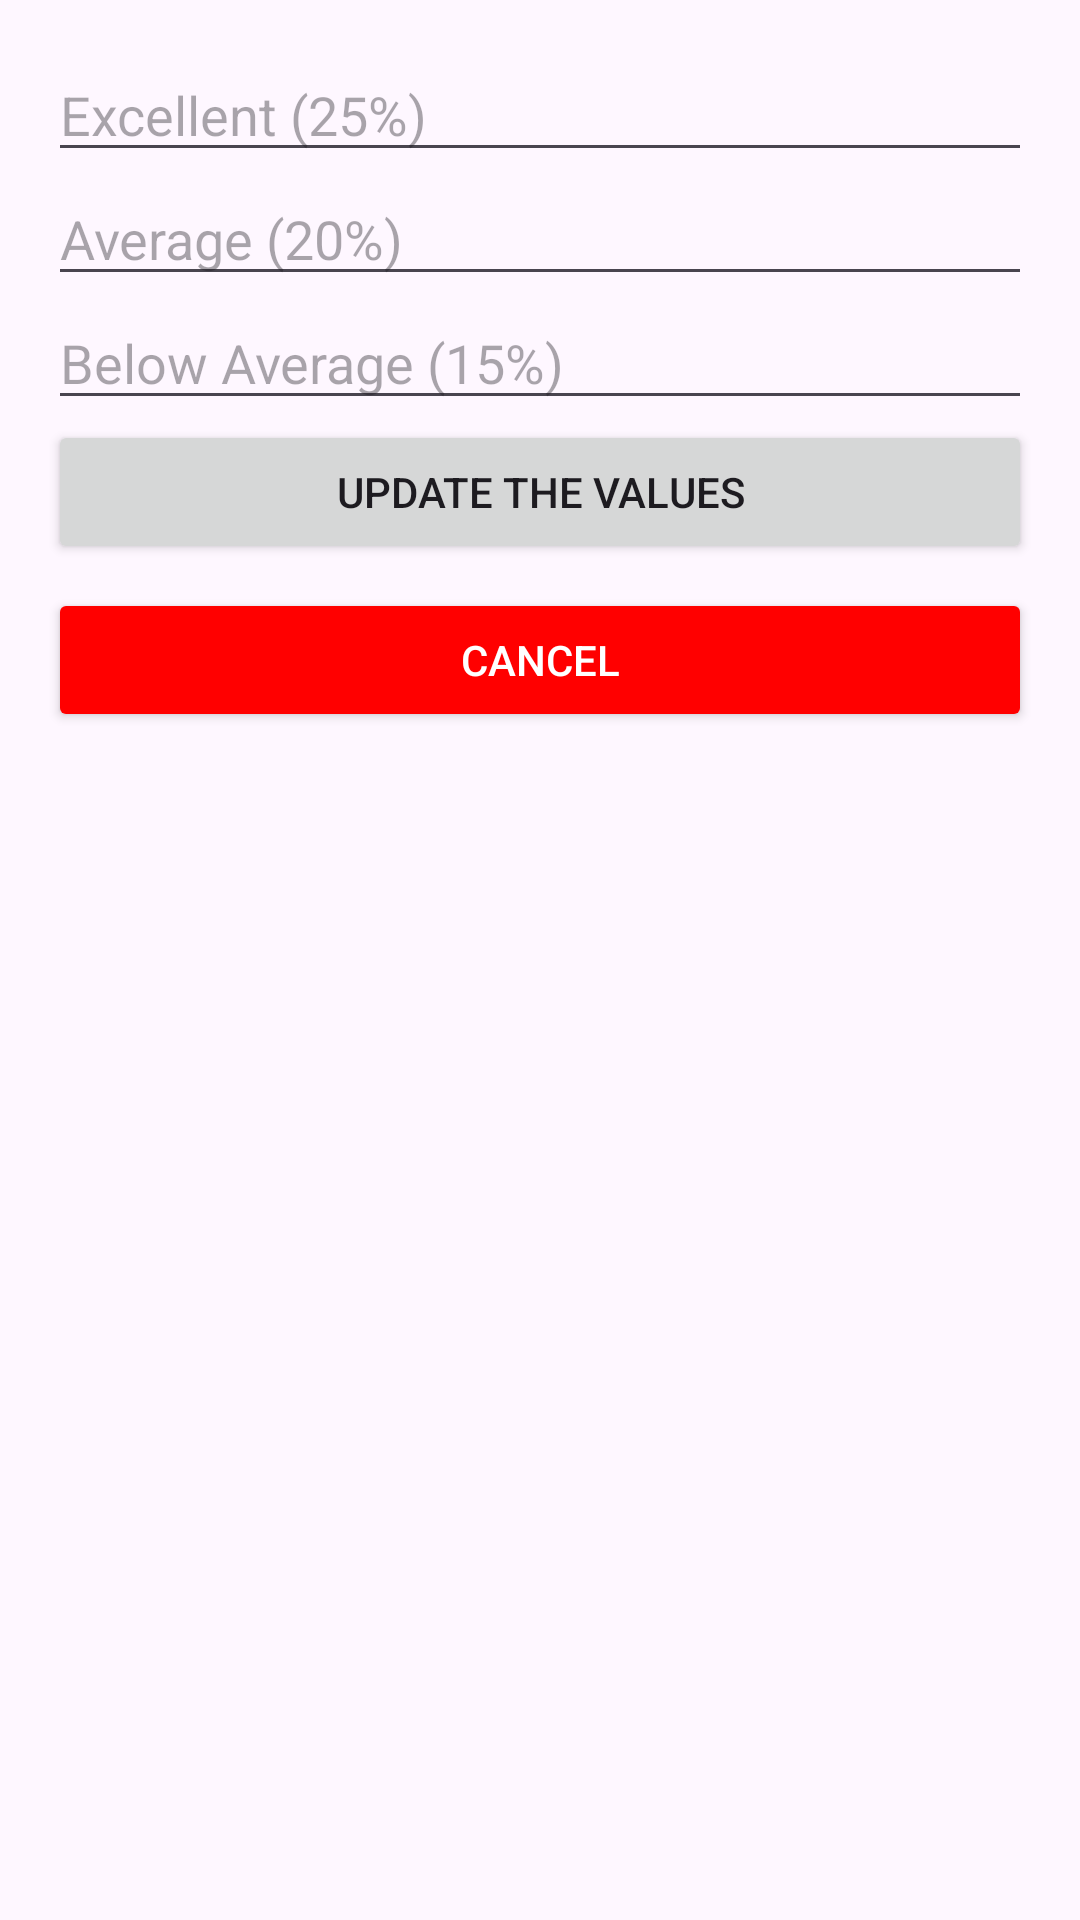

Produce the Android XML layout that renders to this screen, including the resource entries it uses.
<!-- AndroidManifest.xml: application theme Theme.FuckingStupid -->
<!-- res/layout/activity_update_tip.xml -->
<?xml version="1.0" encoding="utf-8"?>
<LinearLayout xmlns:android="http://schemas.android.com/apk/res/android"
    android:layout_width="match_parent"
    android:layout_height="match_parent"
    android:orientation="vertical"
    android:padding="16dp">

    <EditText
        android:id="@+id/excellentTipInput"
        android:layout_width="match_parent"
        android:layout_height="wrap_content"
        android:hint="Excellent (25%)"
        android:inputType="numberDecimal" />

    <EditText
        android:id="@+id/averageTipInput"
        android:layout_width="match_parent"
        android:layout_height="wrap_content"
        android:hint="Average (20%)"
        android:inputType="numberDecimal" />

    <EditText
        android:id="@+id/belowAverageTipInput"
        android:layout_width="match_parent"
        android:layout_height="wrap_content"
        android:hint="Below Average (15%)"
        android:inputType="numberDecimal" />

    <Button
        android:id="@+id/saveButton"
        android:layout_width="match_parent"
        android:layout_height="wrap_content"
        android:text="Update the values" />

    <Button
        android:id="@+id/cancelButton"
        android:layout_width="match_parent"
        android:layout_height="wrap_content"
        android:text="Cancel"
        android:backgroundTint="#FF0000"
        android:textColor="#FFFFFF"
        android:layout_marginTop="8dp"/>

</LinearLayout>
<!-- resources referenced by this layout -->
<resources>
  <style name="Theme.FuckingStupid" parent="Base.Theme.FuckingStupid" />
  <style name="Base.Theme.FuckingStupid" parent="Theme.Material3.DayNight.NoActionBar">
          
          
      </style>
</resources>
